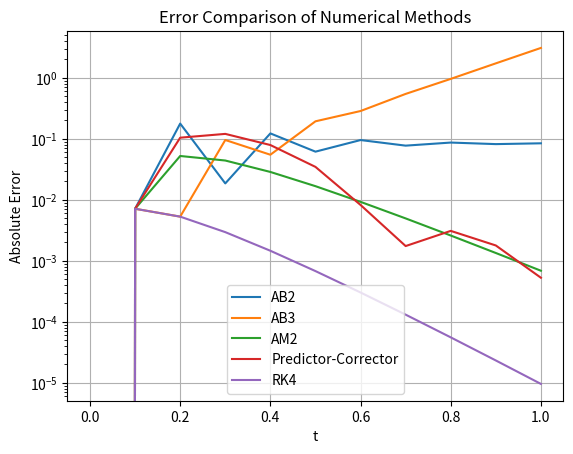

The script that saved this image:
# -*- coding: utf-8 -*-
"""Untitled0.ipynb

Automatically generated by Colab.

Original file is located at
    https://colab.research.google.com/drive/1ltmkoqHQBbdcK7_m9_lJCX0YAurmIra3

Project Title:
Multistep Methods: Adams–Bashforth and Adams–Moulton Methods

This project focuses on the implementation and analysis of important multistep numerical methods used for solving Ordinary Differential Equations (ODEs). In particular, the Adams–Bashforth methods (AB2, AB3), the Adams–Moulton method (AM2), and a predictor–corrector approach are implemented and studied.

* The main objectives of this project are:

* To implement different multistep numerical methods

* To compare their performance with the Runge–Kutta 4th order (RK4) method using identical step sizes

* To analyze stability issues and numerical errors

* To visualize results using appropriate stability plots and error curves

The project is implemented in Python using the Google Colab environment, which provides a convenient and reliable platform for numerical computation and visualization. All algorithms are implemented step by step, and detailed explanations are provided through in-code comments to clearly describe the working principles of each method.

To evaluate the performance of the numerical methods, a standard Ordinary Differential Equation (ODE) is considered:

dy/dt = -10y
y(0) = 1

This equation represents a stiff problem, which is suitable for analyzing the stability behavior of multistep methods. Since the exact solution is known, numerical errors can be easily computed and compared
"""

# Importing required numerical and plotting libraries
import numpy as np
import matplotlib.pyplot as plt

# Definition of the ODE
# y' = f(t, y)
def f(t, y):
    return -10 * y  # Stiff ODE to demonstrate stability issues

# Exact analytical solution
def exact_solution(t):
    return np.exp(-10 * t)

"""RK4:

* Single-step method

* High accuracy (4th order)

* Good Stability
"""

def rk4(f, y0, t):
    """
    Classical 4th order Runge-Kutta method.
    Used as a reference solution for comparison.
    """
    y = np.zeros(len(t))
    y[0] = y0
    h = t[1] - t[0]

    for n in range(len(t) - 1):
        k1 = f(t[n], y[n])
        k2 = f(t[n] + h/2, y[n] + h*k1/2)
        k3 = f(t[n] + h/2, y[n] + h*k2/2)
        k4 = f(t[n] + h, y[n] + h*k3)

        y[n+1] = y[n] + (h/6)*(k1 + 2*k2 + 2*k3 + k4)

    return y

"""Adams–Bashforth 2-Step (AB2)"""

def ab2(f, y0, t):
    """
    Adams-Bashforth 2-step explicit multistep method.
    """
    h = t[1] - t[0]
    y = np.zeros(len(t))
    y[0] = y0

    # Starting value obtained using RK4
    y[1] = rk4(f, y0, t[:2])[-1]

    for n in range(1, len(t) - 1):
        y[n+1] = y[n] + h * (
            3/2 * f(t[n], y[n]) -
            1/2 * f(t[n-1], y[n-1])
        )

    return y

"""Adams–Bashforth 3-Step (AB3)"""

def ab3(f, y0, t):
    """
    Adams-Bashforth 3-step explicit multistep method.
    """
    h = t[1] - t[0]
    y = np.zeros(len(t))
    y[0] = y0

    # Initial values using RK4
    y[1] = rk4(f, y0, t[:2])[-1]
    y[2] = rk4(f, y0, t[:3])[-1]

    for n in range(2, len(t) - 1):
        y[n+1] = y[n] + h * (
            23/12 * f(t[n], y[n]) -
            16/12 * f(t[n-1], y[n-1]) +
            5/12 * f(t[n-2], y[n-2])
        )

    return y

"""Adams–Moulton 2-Step (AM2 – Implicit)"""

def am2(f, y0, t):
    """
    Adams-Moulton 2-step implicit method.
    Predictor is used to handle implicit nature.
    """
    h = t[1] - t[0]
    y = np.zeros(len(t))
    y[0] = y0

    y[1] = rk4(f, y0, t[:2])[-1]

    for n in range(1, len(t) - 1):
        # Predictor (Euler method)
        y_pred = y[n] + h * f(t[n], y[n])

        # Corrector (AM2 formula)
        y[n+1] = y[n] + h/2 * (
            f(t[n+1], y_pred) + f(t[n], y[n])
        )

    return y

"""Predictor–Corrector Method"""

def predictor_corrector(f, y0, t):
    """
    Predictor-Corrector method:
    Predictor: Adams-Bashforth 2-step
    Corrector: Adams-Moulton 2-step
    """
    h = t[1] - t[0]
    y = np.zeros(len(t))
    y[0] = y0

    y[1] = rk4(f, y0, t[:2])[-1]

    for n in range(1, len(t) - 1):
        y_pred = y[n] + h * (
            3/2 * f(t[n], y[n]) -
            1/2 * f(t[n-1], y[n-1])
        )

        y[n+1] = y[n] + h/2 * (
            f(t[n+1], y_pred) + f(t[n], y[n])
        )

    return y

"""Numerical Experiment & Error Analysis"""

h = 0.1  # Step size (increase to show instability)
t = np.arange(0, 1 + h, h)
y0 = 1

y_exact = exact_solution(t)
y_rk4 = rk4(f, y0, t)
y_ab2 = ab2(f, y0, t)
y_ab3 = ab3(f, y0, t)
y_am2 = am2(f, y0, t)
y_pc = predictor_corrector(f, y0, t)

"""Error Curves Plot"""

plt.figure()
plt.plot(t, abs(y_ab2 - y_exact), label="AB2")
plt.plot(t, abs(y_ab3 - y_exact), label="AB3")
plt.plot(t, abs(y_am2 - y_exact), label="AM2")
plt.plot(t, abs(y_pc - y_exact), label="Predictor-Corrector")
plt.plot(t, abs(y_rk4 - y_exact), label="RK4")

plt.yscale("log")
plt.xlabel("t")
plt.ylabel("Absolute Error")
plt.title("Error Comparison of Numerical Methods")
plt.legend()
plt.grid(True)
plt.show()

"""Stability Discussion:

Due to limited stability regions, explicit Adams–Bashforth methods exhibit instability for larger step sizes. In contrast, Adams–Moulton and predictor–corrector methods show improved stability. The RK4 method provides the most stable reference solution for comparison.
"""
